2-way image classification set "dataset_processed" from GitHub (Ptuyizere/Formative2_ML_G9_Preprocess); label vocabulary: parasitized, uninfected.

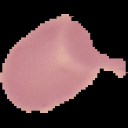
Label: uninfected

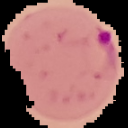
Label: parasitized

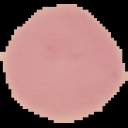
Label: uninfected

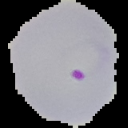
Label: parasitized

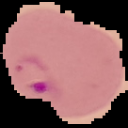
Label: parasitized

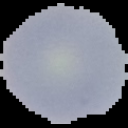
Label: uninfected
